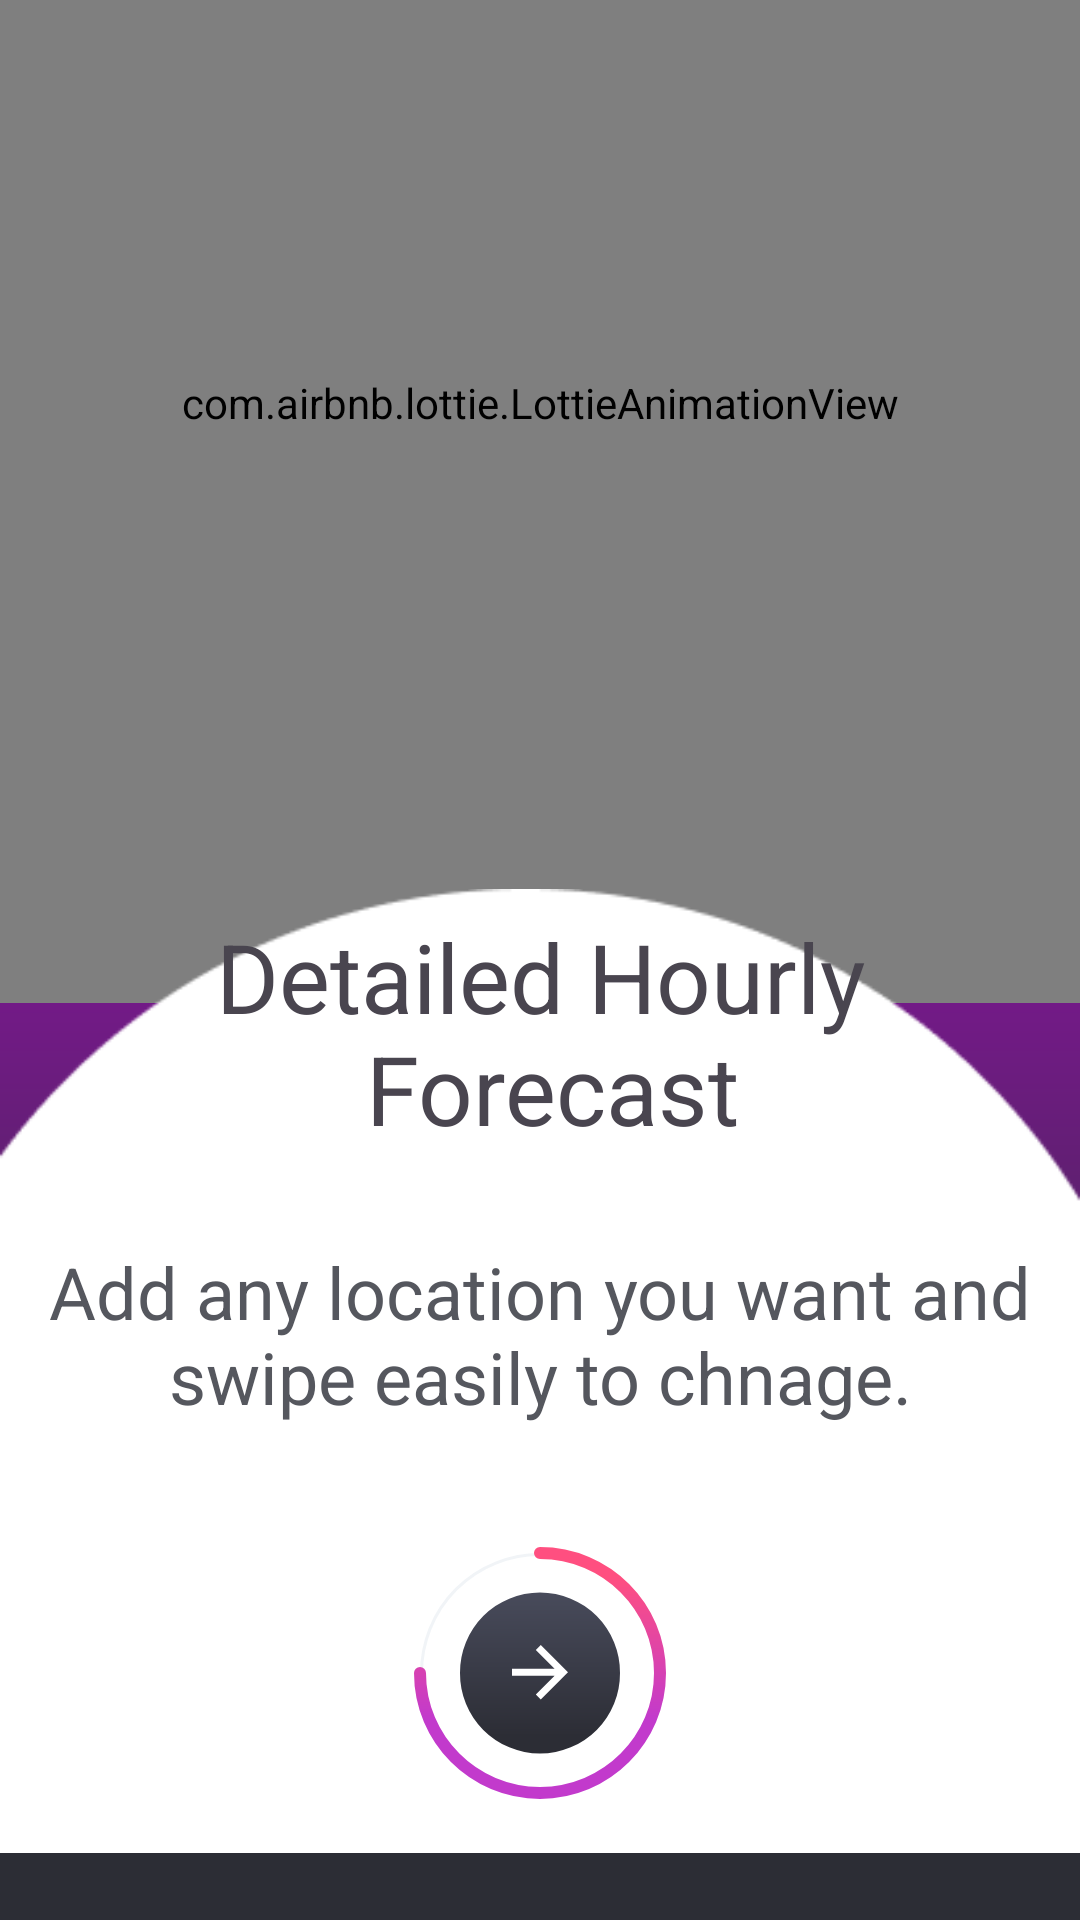

Produce the Android XML layout that renders to this screen, including the resource entries it uses.
<!-- AndroidManifest.xml: application theme SplashScreenStyle -->
<!-- res/layout/fragment_on_boarding_third.xml -->
<?xml version="1.0" encoding="utf-8"?>
<androidx.constraintlayout.widget.ConstraintLayout xmlns:android="http://schemas.android.com/apk/res/android"
    xmlns:app="http://schemas.android.com/apk/res-auto"
    xmlns:tools="http://schemas.android.com/tools"
    android:layout_width="match_parent"
    android:layout_height="match_parent"
    android:background="@drawable/rectangle"
    tools:context=".ui.onboarding.screens.OnBoardingThirdFragment">

    <com.airbnb.lottie.LottieAnimationView
        android:id="@+id/img_first"
        android:layout_width="match_parent"
        android:layout_height="400dp"
        android:background="@android:color/transparent"
        app:layout_constraintTop_toTopOf="parent"
        app:layout_constraintBottom_toTopOf="@id/imageView"
        app:lottie_autoPlay="true"
        app:lottie_loop="true"
        app:lottie_rawRes="@raw/anim_cl" />

    <ImageView
        android:id="@+id/imageView"
        android:layout_width="match_parent"
        android:layout_height="wrap_content"
        android:src="@drawable/group4"
        app:layout_constraintBottom_toTopOf="@+id/bottom_img"
        app:layout_constraintTop_toBottomOf="@id/img_first" />

    <ImageView
        android:id="@+id/bottom_img"
        android:layout_width="match_parent"
        android:layout_height="wrap_content"
        android:src="@drawable/ovl"
        app:layout_constraintBottom_toBottomOf="parent" />

    <TextView
        android:id="@+id/tv_detailed"
        android:layout_width="match_parent"
        android:layout_height="wrap_content"
        android:layout_margin="16dp"
        android:gravity="center"
        android:padding="14dp"
        android:text="@string/detailed_hourly_forecast"
        android:textSize="32sp"
        app:layout_constraintTop_toTopOf="@id/bottom_img" />

    <TextView
        android:id="@+id/tv_info"
        android:layout_width="match_parent"
        android:layout_height="wrap_content"
        android:layout_margin="16dp"
        android:gravity="center"
        android:text="@string/add_any_location_you_want_and_swipe_easily_to_chnage"
        android:textColor="@color/gray"
        android:textSize="24sp"
        app:layout_constraintTop_toBottomOf="@id/tv_detailed" />

    <ImageView
        android:id="@+id/next_btn2"
        android:layout_width="wrap_content"
        android:layout_height="wrap_content"
        android:src="@drawable/third"
        app:layout_constraintBottom_toBottomOf="parent"
        app:layout_constraintEnd_toEndOf="parent"
        app:layout_constraintStart_toStartOf="parent"
        app:layout_constraintTop_toBottomOf="@id/tv_info" />
</androidx.constraintlayout.widget.ConstraintLayout>
<!-- resources referenced by this layout -->
<resources>
  <color name="gray">#55575E</color>
  <!-- drawable group4: png bitmap (drawable, 239 bytes) -->
  <!-- drawable ovl: png bitmap (drawable, 2954 bytes) -->
  <!-- drawable rectangle (drawable) -->
  <vector xmlns:android="http://schemas.android.com/apk/res/android"
      xmlns:aapt="http://schemas.android.com/aapt"
      android:width="360dp"
      android:height="760dp"
      android:viewportWidth="360"
      android:viewportHeight="760">
    <path
        android:pathData="M0,0h360v760h-360z">
      <aapt:attr name="android:fillColor">
        <gradient 
            android:startX="18.8"
            android:startY="0"
            android:endX="18.8"
            android:endY="680.62"
            android:type="linear">
          <item android:offset="0" android:color="#D500F9"/>
          <item android:offset="1" android:color="#FF2C2D35"/>
        </gradient>
      </aapt:attr>
    </path>
  </vector>
  <!-- drawable third (drawable) -->
  <vector xmlns:android="http://schemas.android.com/apk/res/android"
      xmlns:aapt="http://schemas.android.com/aapt"
      android:width="84dp"
      android:height="84dp"
      android:viewportWidth="84"
      android:viewportHeight="84">
    <path
        android:strokeWidth="1"
        android:pathData="M42,42m-39.5,0a39.5,39.5 0,1 1,79 0a39.5,39.5 0,1 1,-79 0"
        android:strokeAlpha="0.2"
        android:fillColor="#00000000"
        android:strokeColor="#BBC5D4"
        android:fillAlpha="0.2"/>
    <path
        android:pathData="M2,42C2,64.091 19.909,82 42,82C64.091,82 82,64.091 82,42C82,19.909 64.091,2 42,2"
        android:strokeWidth="4"
        android:fillColor="#00000000"
        android:strokeLineCap="round">
      <aapt:attr name="android:strokeColor">
        <gradient 
            android:startX="18.31"
            android:startY="9.912"
            android:endX="18.31"
            android:endY="57.293"
            android:type="linear">
          <item android:offset="0" android:color="#FFFF4F80"/>
          <item android:offset="1" android:color="#FFC23ACC"/>
        </gradient>
      </aapt:attr>
    </path>
    <path
        android:pathData="M42,42m-26.667,0a26.667,26.667 0,1 1,53.333 0a26.667,26.667 0,1 1,-53.333 0">
      <aapt:attr name="android:fillColor">
        <gradient 
            android:startX="18.119"
            android:startY="15.333"
            android:endX="18.119"
            android:endY="63.096"
            android:type="linear">
          <item android:offset="0" android:color="#FF484B5B"/>
          <item android:offset="1" android:color="#FF2C2D35"/>
        </gradient>
      </aapt:attr>
    </path>
    <path
        android:pathData="M46.867,42.908H32.667V40.574H46.867L40.609,34.316L42.259,32.667L51.333,41.741L42.259,50.815L40.609,49.166L46.867,42.908Z"
        android:fillColor="#ffffff"/>
  </vector>
  <string name="add_any_location_you_want_and_swipe_easily_to_chnage">Add any location you want and swipe easily to chnage.</string>
  <string name="detailed_hourly_forecast">Detailed Hourly\n       Forecast</string>
  <style name="SplashScreenStyle" parent="Theme.Material3.DayNight.NoActionBar">
          <item name="android:windowBackground">@drawable/splash</item>
          <item name="postSplashScreenTheme">@style/Base.Theme.Weather</item>
      </style>
  <!-- drawable splash: jpg bitmap (drawable, 53475 bytes) -->
  <style name="Base.Theme.Weather" parent="Theme.Material3.DayNight.NoActionBar">
          
          
      </style>
</resources>
